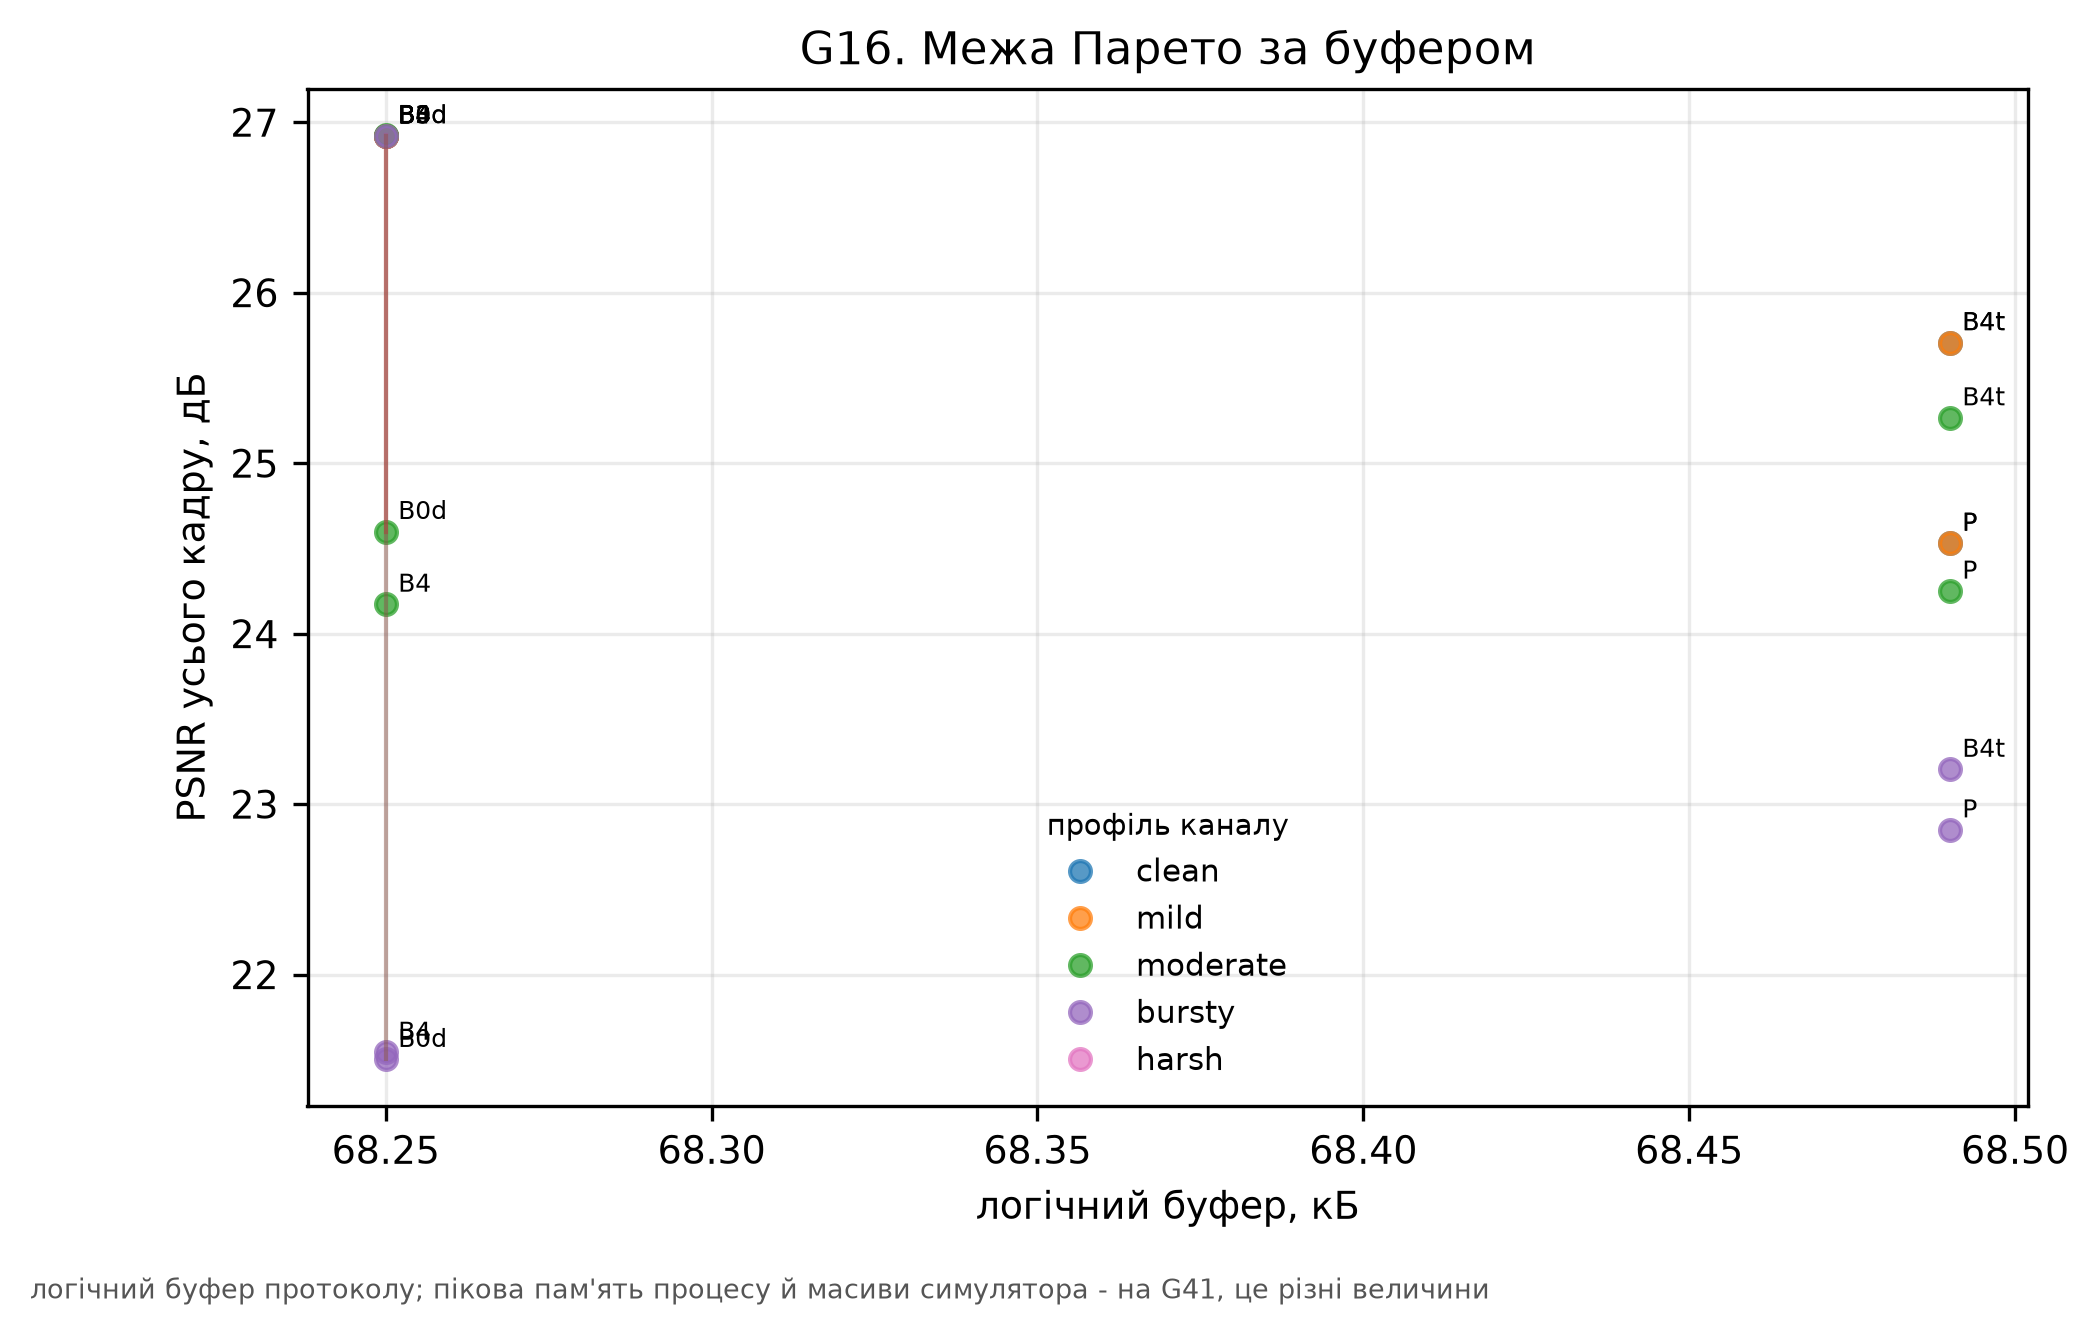

Source data for this figure (header and first rows):
channel, hi, lo, logical_kb, method, psnr_full
clean, 28.8, 25.46, 68.25, B0d, 26.92
clean, 28.8, 25.46, 68.25, B3, 26.92
clean, 28.8, 25.46, 68.25, B4, 26.92
clean, 27.46, 24.33, 68.49, B4t, 25.71
clean, 26.4, 23.05, 68.49, P, 24.53
mild, 28.8, 25.46, 68.25, B0d, 26.92
mild, 28.8, 25.46, 68.25, B3, 26.92
mild, 28.8, 25.46, 68.25, B4, 26.92
mild, 27.46, 24.33, 68.49, B4t, 25.71
mild, 26.4, 23.05, 68.49, P, 24.53
moderate, 26.71, 22.88, 68.25, B0d, 24.6
moderate, 28.8, 25.46, 68.25, B3, 26.92
moderate, 26, 22.66, 68.25, B4, 24.17
moderate, 27, 23.87, 68.49, B4t, 25.27
moderate, 26.15, 22.74, 68.49, P, 24.25
bursty, 23.16, 20.17, 68.25, B0d, 21.5
bursty, 28.8, 25.46, 68.25, B3, 26.92
bursty, 23.25, 20.15, 68.25, B4, 21.54
bursty, 24.9, 21.88, 68.49, B4t, 23.2
bursty, 24.75, 21.33, 68.49, P, 22.85
harsh, nan, nan, 68.25, B0d, nan
harsh, nan, nan, 68.25, B3, nan
harsh, nan, nan, 68.25, B4, nan
harsh, nan, nan, 68.49, B4t, nan
harsh, nan, nan, 68.49, P, nan
